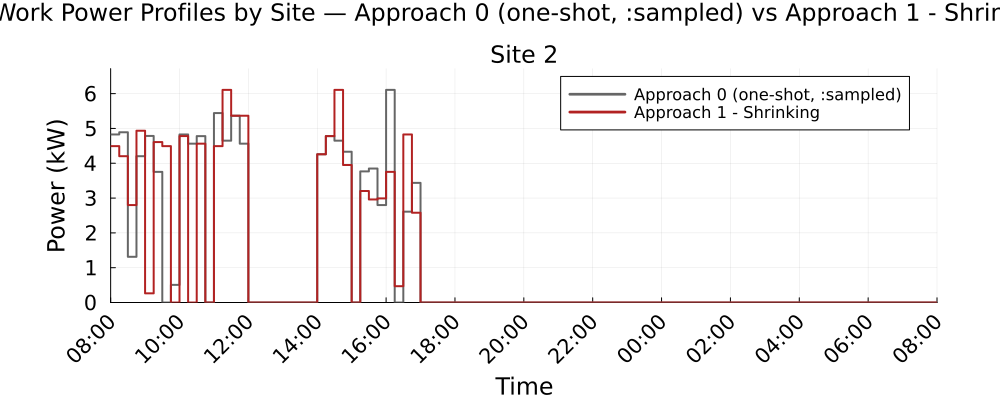

Source data for this figure (header and first rows):
Time_Period, Clock, Site_2_A0_kW, Site_2_A1S_kW
1, 08:00, 4.828, 4.492
2, 08:15, 4.891, 4.203
3, 08:30, 1.313, 2.8
4, 08:45, 4.203, 4.935
5, 09:00, 4.784, 0.2629
6, 09:15, 3.753, 4.608
7, 09:30, 0.0, 4.492
8, 09:45, 0.5059, 0.0
9, 10:00, 4.828, 4.781
10, 10:15, 4.563, 0.0
11, 10:30, 4.78, 4.563
12, 10:45, 0.0, 0.0
13, 11:00, 5.441, 4.492
14, 11:15, 4.648, 6.108
15, 11:30, 5.366, 5.366
16, 11:45, 4.563, 5.366
17, 12:00, 0.0, 0.0
18, 12:15, 0.0, 0.0
19, 12:30, 0.0, 0.0
20, 12:45, 0.0, 0.0
21, 13:00, 0.0, 0.0
22, 13:15, 0.0, 0.0
23, 13:30, 0.0, 0.0
24, 13:45, 0.0, 0.0
25, 14:00, 4.258, 4.258
26, 14:15, 4.781, 4.78
27, 14:30, 4.648, 6.108
28, 14:45, 4.332, 3.95
29, 15:00, 0.0, 0.0
30, 15:15, 3.766, 3.203
31, 15:30, 3.849, 2.96
32, 15:45, 2.8, 2.99
33, 16:00, 6.108, 3.753
34, 16:15, 0.0, 0.4689
35, 16:30, 2.61, 4.828
36, 16:45, 3.437, 2.58
37, 17:00, 0.0, 0.0
38, 17:15, 0.0, 0.0
39, 17:30, 0.0, 0.0
40, 17:45, 0.0, 0.0
41, 18:00, 0.0, 0.0
42, 18:15, 0.0, 0.0
43, 18:30, 0.0, 0.0
44, 18:45, 0.0, 0.0
45, 19:00, 0.0, 0.0
46, 19:15, 0.0, 0.0
47, 19:30, 0.0, 0.0
48, 19:45, 0.0, 0.0
49, 20:00, 0.0, 0.0
50, 20:15, 0.0, 0.0
51, 20:30, 0.0, 0.0
52, 20:45, 0.0, 0.0
53, 21:00, 0.0, 0.0
54, 21:15, 0.0, 0.0
55, 21:30, 0.0, 0.0
56, 21:45, 0.0, 0.0
57, 22:00, 0.0, 0.0
58, 22:15, 0.0, 0.0
59, 22:30, 0.0, 0.0
60, 22:45, 0.0, 0.0
... 36 more rows
